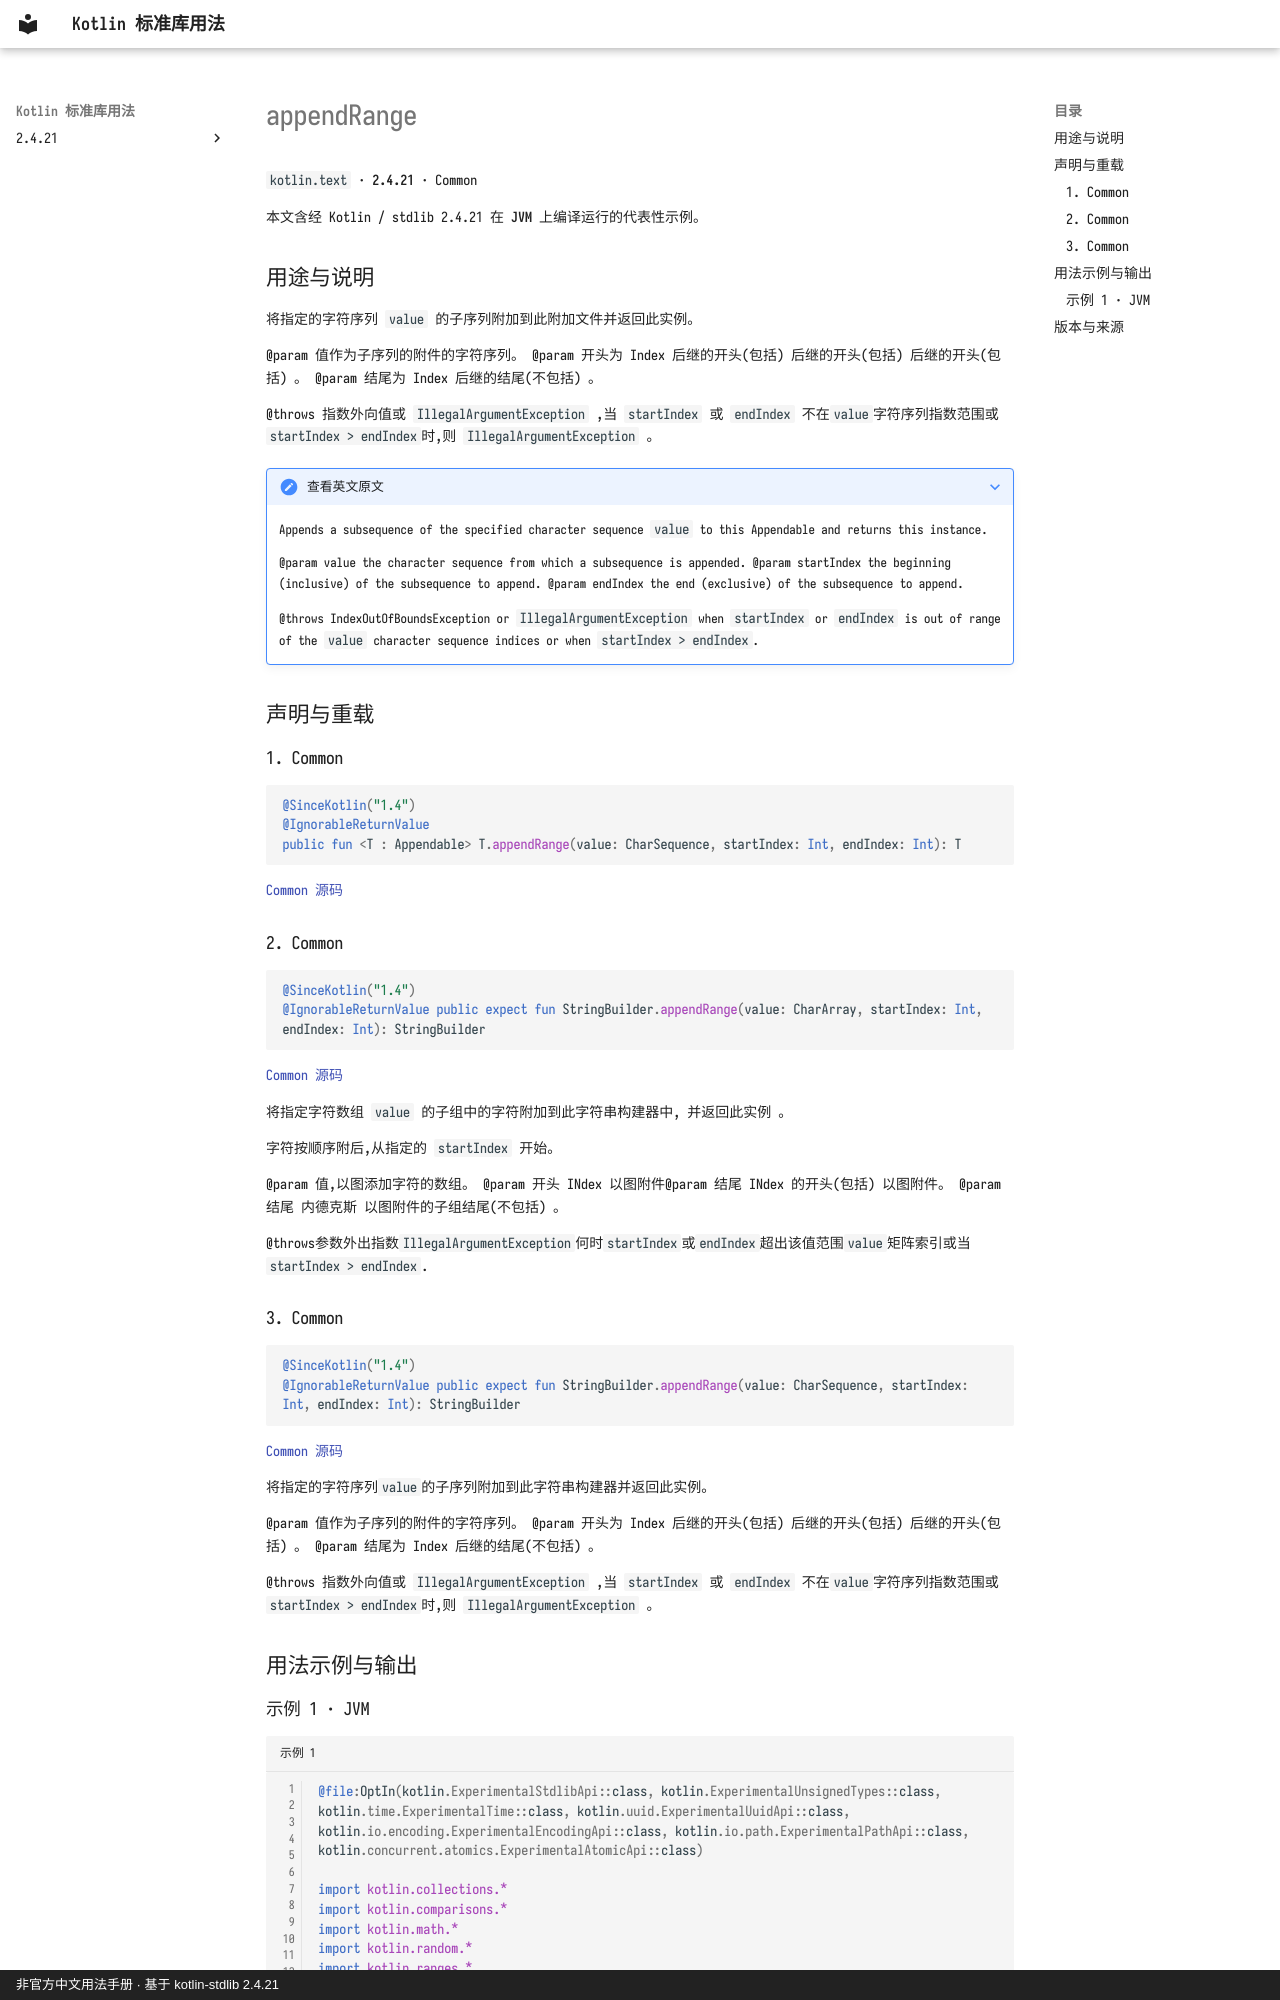

repository: oooooooko/kotlin-stdlib-docs · page: zh/api/kotlin.text/appendrange--a841ec72/index.html · generator: mkdocs · copyright: 非官方中文用法手册 · 基于 kotlin-stdlib 2.4.21

# appendRange

`kotlin.text` · **2.4.21** · Common

本文含经 Kotlin / stdlib 2.4.21 在 **JVM** 上编译运行的代表性示例。

## 用途与说明

将指定的字符序列 `value` 的子序列附加到此附加文件并返回此实例。

@param 值作为子序列的附件的字符序列。 @param 开头为 Index 后继的开头(包括) 后继的开头(包括) 后继的开头(包括) 。 @param 结尾为 Index 后继的结尾(不包括) 。

@throws 指数外向值或 `IllegalArgumentException` ,当 `startIndex` 或 `endIndex` 不在`value`字符序列指数范围或`startIndex > endIndex`时,则 `IllegalArgumentException` 。

??? note "查看英文原文"

    Appends a subsequence of the specified character sequence `value` to this Appendable and returns this instance.
    
    @param value the character sequence from which a subsequence is appended.
    @param startIndex the beginning (inclusive) of the subsequence to append.
    @param endIndex the end (exclusive) of the subsequence to append.
    
    @throws IndexOutOfBoundsException or `IllegalArgumentException` when `startIndex` or `endIndex` is out of range of the `value` character sequence indices or when `startIndex > endIndex`.

## 声明与重载

### 1. Common

```kotlin
@SinceKotlin("1.4")
@IgnorableReturnValue
public fun <T : Appendable> T.appendRange(value: CharSequence, startIndex: Int, endIndex: Int): T
```

[Common 源码](https://github.com/JetBrains/kotlin/blob/v2.4.21/libraries/stdlib/src/kotlin/text/Appendable.kt#L45)

### 2. Common

```kotlin
@SinceKotlin("1.4")
@IgnorableReturnValue public expect fun StringBuilder.appendRange(value: CharArray, startIndex: Int, endIndex: Int): StringBuilder
```

[Common 源码](https://github.com/JetBrains/kotlin/blob/v2.4.21/libraries/stdlib/src/kotlin/text/StringBuilder.kt#L433)

将指定字符数组 `value` 的子组中的字符附加到此字符串构建器中, 并返回此实例 。

字符按顺序附后,从指定的 `startIndex` 开始。

@param 值,以图添加字符的数组。 @param 开头 INdex 以图附件@param 结尾 INdex 的开头(包括) 以图附件。 @param 结尾 内德克斯 以图附件的子组结尾(不包括) 。

@throws参数外出指数`IllegalArgumentException`何时`startIndex`或`endIndex`超出该值范围`value`矩阵索引或当`startIndex > endIndex`.

### 3. Common

```kotlin
@SinceKotlin("1.4")
@IgnorableReturnValue public expect fun StringBuilder.appendRange(value: CharSequence, startIndex: Int, endIndex: Int): StringBuilder
```

[Common 源码](https://github.com/JetBrains/kotlin/blob/v2.4.21/libraries/stdlib/src/kotlin/text/StringBuilder.kt#L447)

将指定的字符序列`value`的子序列附加到此字符串构建器并返回此实例。

@param 值作为子序列的附件的字符序列。 @param 开头为 Index 后继的开头(包括) 后继的开头(包括) 后继的开头(包括) 。 @param 结尾为 Index 后继的结尾(不包括) 。

@throws 指数外向值或 `IllegalArgumentException` ,当 `startIndex` 或 `endIndex` 不在`value`字符序列指数范围或`startIndex > endIndex`时,则 `IllegalArgumentException` 。

## 用法示例与输出
